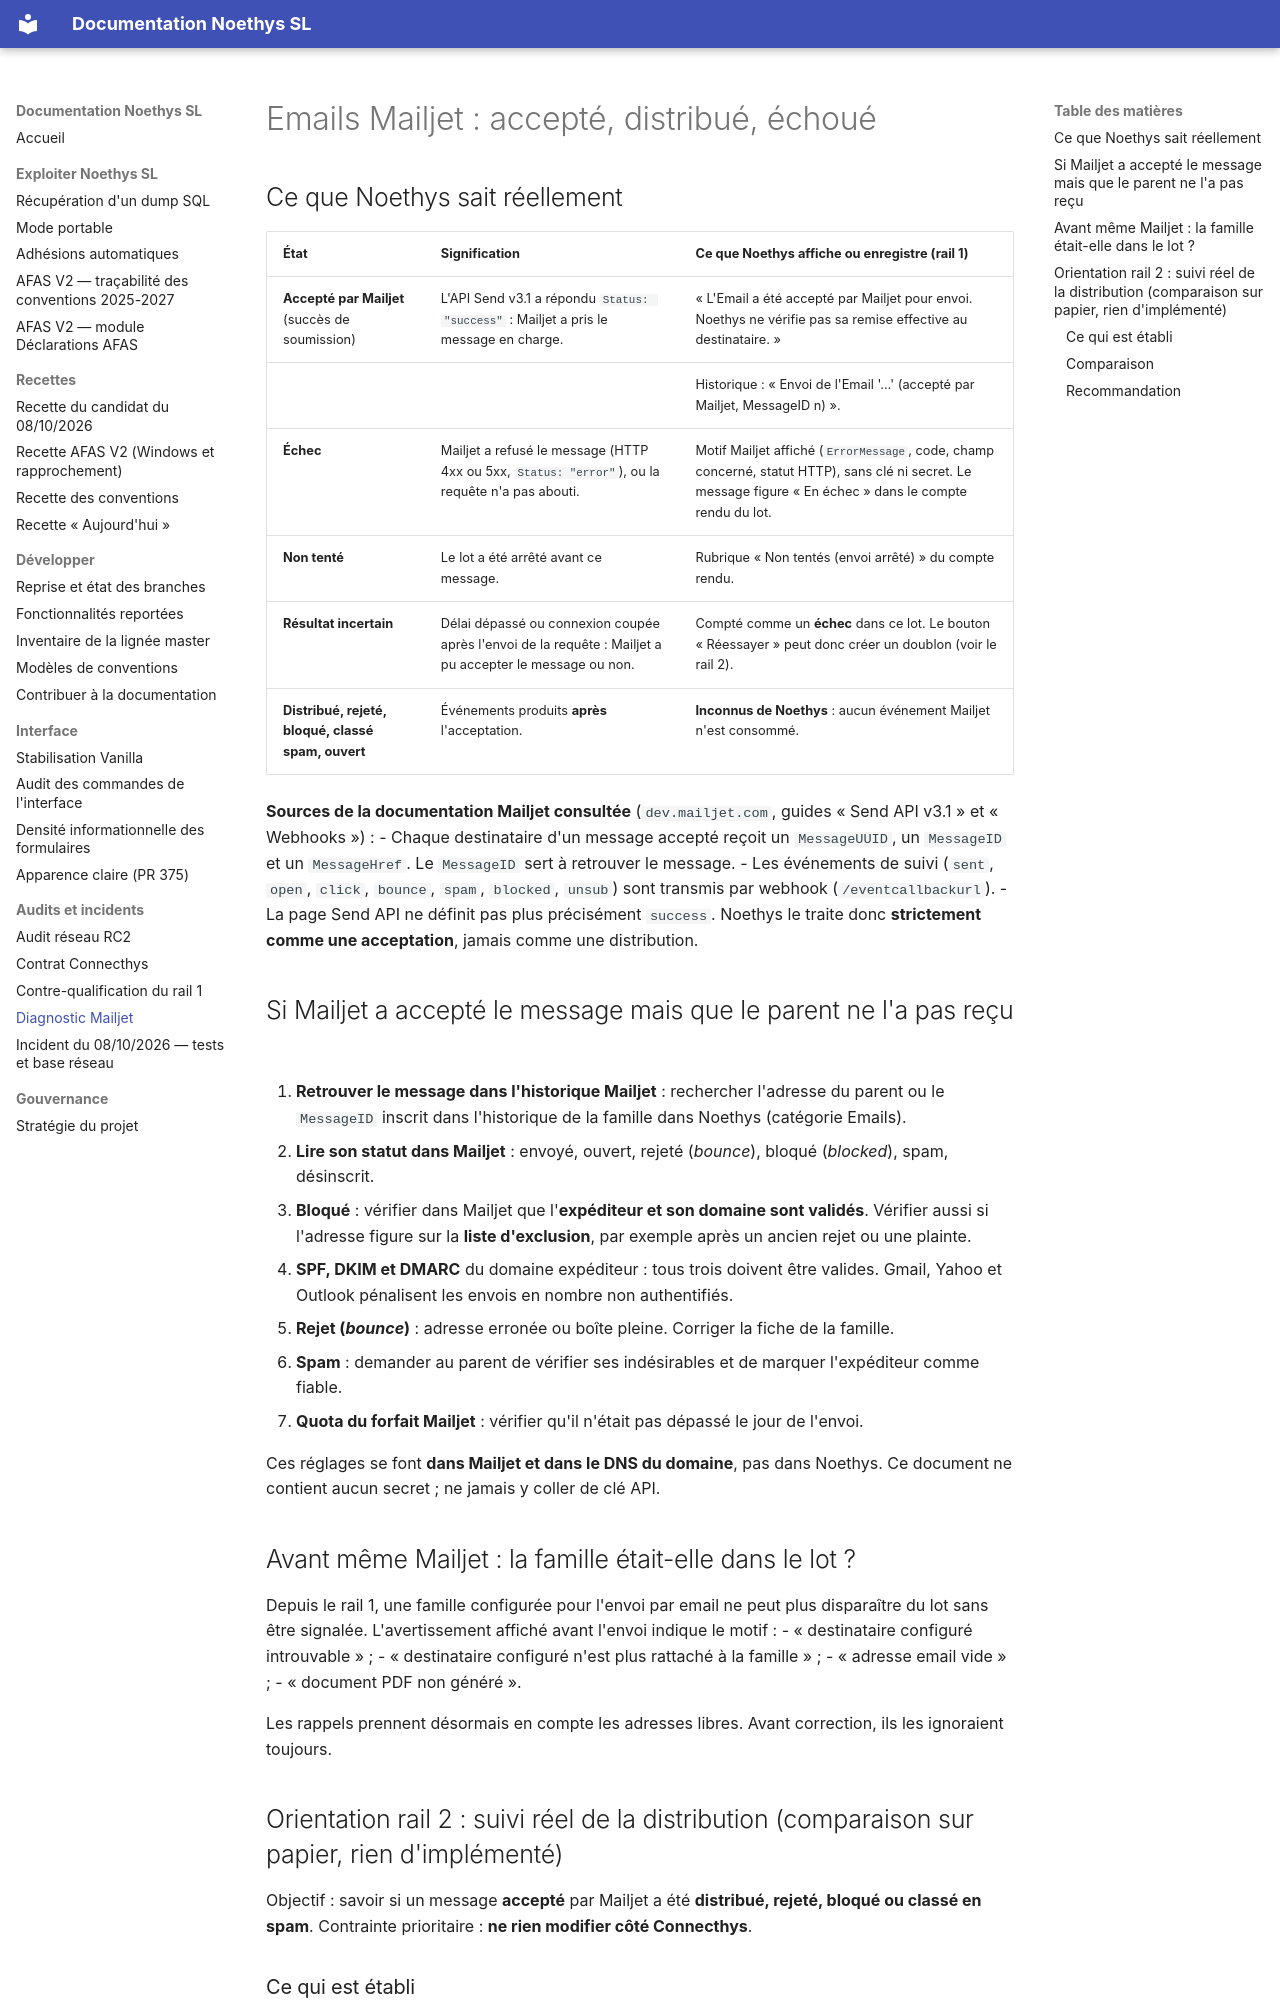

repository: fr4nck/Noethys-SL · page: audit/DIAGNOSTIC_MAILJET/index.html · generator: mkdocs

# Emails Mailjet : accepté, distribué, échoué

## Ce que Noethys sait réellement

| État | Signification | Ce que Noethys affiche ou enregistre (rail 1) |
|---|---|---|
| **Accepté par Mailjet** (succès de soumission) | L'API Send v3.1 a répondu `Status: "success"` : Mailjet a pris le message en charge. | « L'Email a été accepté par Mailjet pour envoi. Noethys ne vérifie pas sa remise effective au destinataire. » |
| | | Historique : « Envoi de l'Email '…' (accepté par Mailjet, MessageID n) ». |
| **Échec** | Mailjet a refusé le message (HTTP 4xx ou 5xx, `Status: "error"`), ou la requête n'a pas abouti. | Motif Mailjet affiché (`ErrorMessage`, code, champ concerné, statut HTTP), sans clé ni secret. Le message figure « En échec » dans le compte rendu du lot. |
| **Non tenté** | Le lot a été arrêté avant ce message. | Rubrique « Non tentés (envoi arrêté) » du compte rendu. |
| **Résultat incertain** | Délai dépassé ou connexion coupée après l'envoi de la requête : Mailjet a pu accepter le message ou non. | Compté comme un **échec** dans ce lot. Le bouton « Réessayer » peut donc créer un doublon (voir le rail 2). |
| **Distribué, rejeté, bloqué, classé spam, ouvert** | Événements produits **après** l'acceptation. | **Inconnus de Noethys** : aucun événement Mailjet n'est consommé. |

**Sources de la documentation Mailjet consultée** (`dev.mailjet.com`, guides « Send API v3.1 » et « Webhooks ») :
- Chaque destinataire d'un message accepté reçoit un `MessageUUID`, un `MessageID` et un `MessageHref`. Le `MessageID` sert à retrouver le message.
- Les événements de suivi (`sent`, `open`, `click`, `bounce`, `spam`, `blocked`, `unsub`) sont transmis par webhook (`/eventcallbackurl`).
- La page Send API ne définit pas plus précisément `success`. Noethys le traite donc **strictement comme une acceptation**, jamais comme une distribution.

## Si Mailjet a accepté le message mais que le parent ne l'a pas reçu

1. **Retrouver le message dans l'historique Mailjet** : rechercher l'adresse du parent ou le `MessageID` inscrit dans l'historique de la famille dans Noethys (catégorie Emails).
2. **Lire son statut dans Mailjet** : envoyé, ouvert, rejeté (*bounce*), bloqué (*blocked*), spam, désinscrit.
3. **Bloqué** : vérifier dans Mailjet que l'**expéditeur et son domaine sont validés**. Vérifier aussi si l'adresse figure sur la **liste d'exclusion**, par exemple après un ancien rejet ou une plainte.
4. **SPF, DKIM et DMARC** du domaine expéditeur : tous trois doivent être valides. Gmail, Yahoo et Outlook pénalisent les envois en nombre non authentifiés.
5. **Rejet (*bounce*)** : adresse erronée ou boîte pleine. Corriger la fiche de la famille.
6. **Spam** : demander au parent de vérifier ses indésirables et de marquer l'expéditeur comme fiable.
7. **Quota du forfait Mailjet** : vérifier qu'il n'était pas dépassé le jour de l'envoi.

Ces réglages se font **dans Mailjet et dans le DNS du domaine**, pas dans Noethys. Ce document ne contient aucun secret ; ne jamais y coller de clé API.

## Avant même Mailjet : la famille était-elle dans le lot ?

Depuis le rail 1, une famille configurée pour l'envoi par email ne peut plus disparaître du lot sans être signalée. L'avertissement affiché avant l'envoi indique le motif :
- « destinataire configuré introuvable » ;
- « destinataire configuré n'est plus rattaché à la famille » ;
- « adresse email vide » ;
- « document PDF non généré ».

Les rappels prennent désormais en compte les adresses libres. Avant correction, ils les ignoraient toujours.

## Orientation rail 2 : suivi réel de la distribution (comparaison sur papier, rien d'implémenté)

Objectif : savoir si un message **accepté** par Mailjet a été **distribué, rejeté, bloqué ou classé en spam**. Contrainte prioritaire : **ne rien modifier côté Connecthys**.
